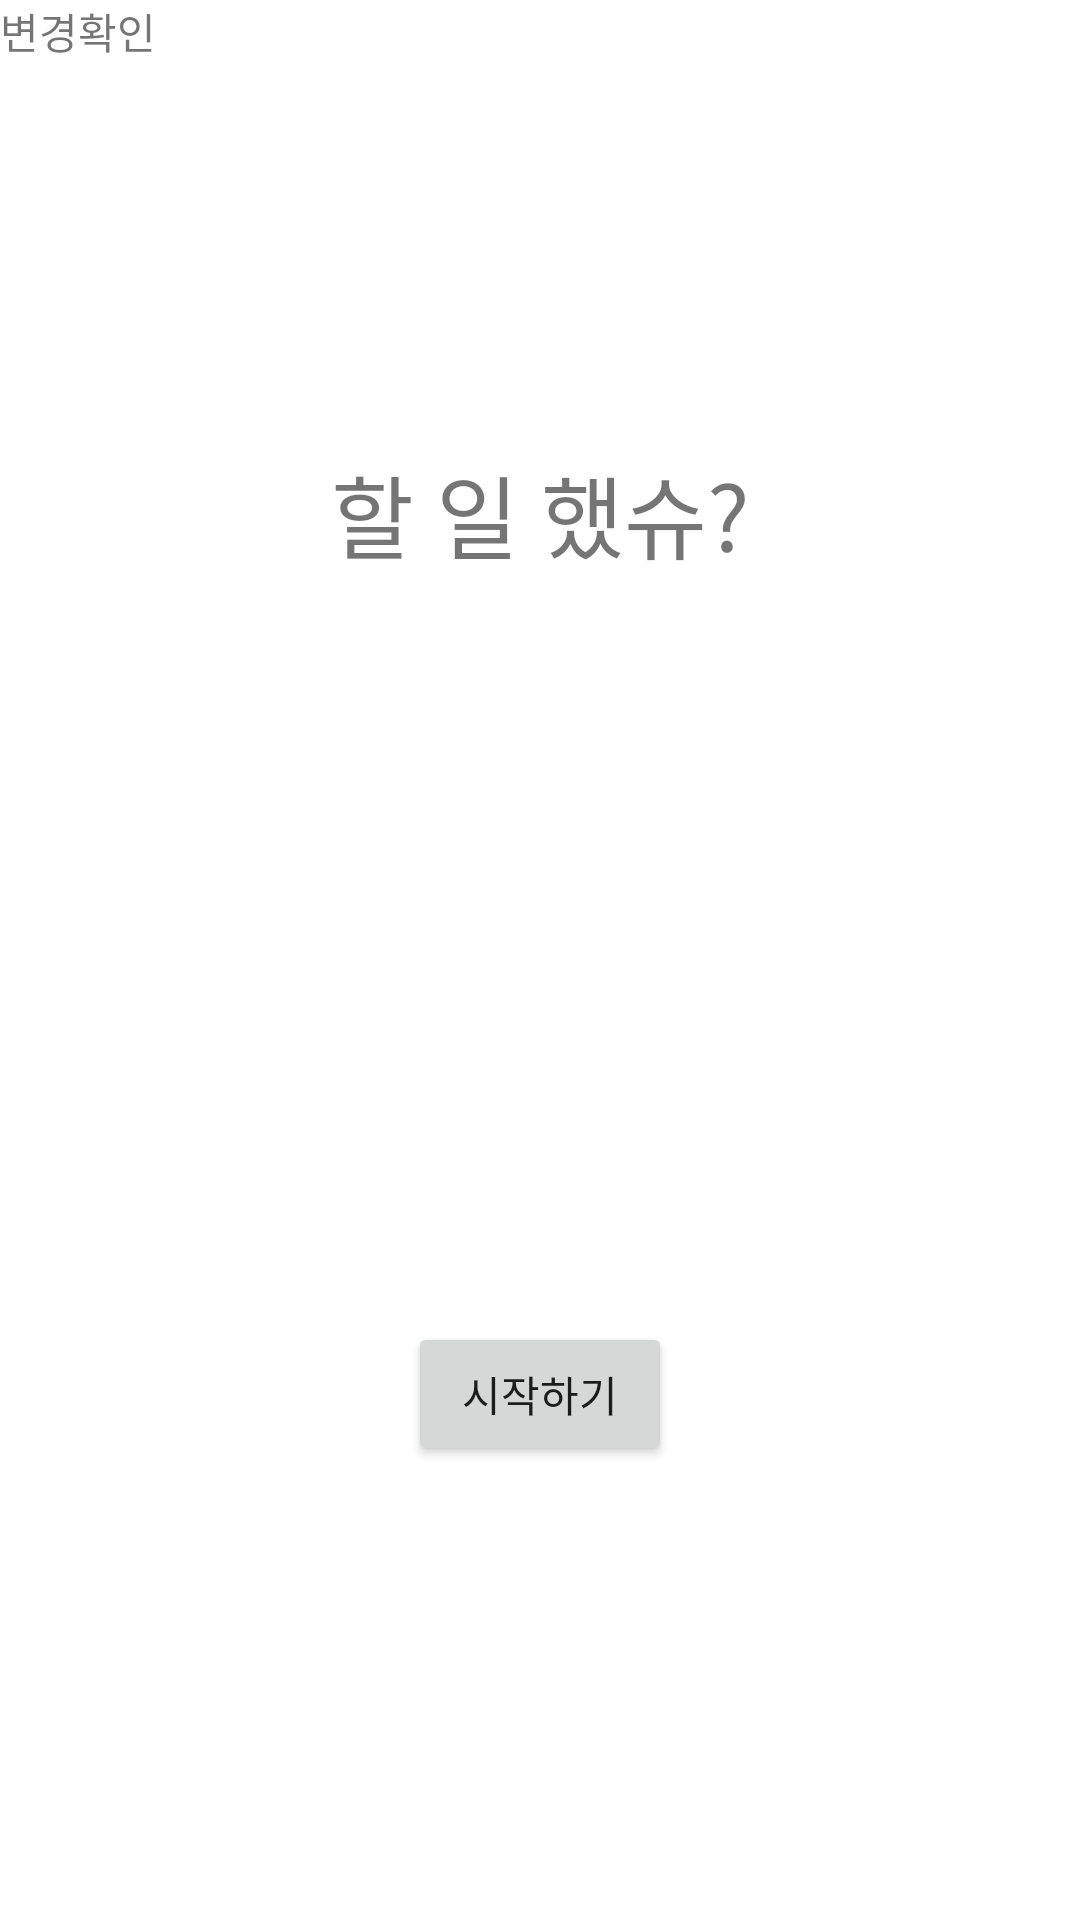

This screen was rendered from an Android layout file. Write that file and the resources it references.
<!-- AndroidManifest.xml: application theme Theme.GURU02 -->
<!-- res/layout/activity_main.xml -->
<?xml version="1.0" encoding="utf-8"?>
<androidx.constraintlayout.widget.ConstraintLayout xmlns:android="http://schemas.android.com/apk/res/android"
    xmlns:app="http://schemas.android.com/apk/res-auto"
    xmlns:tools="http://schemas.android.com/tools"
    android:layout_width="match_parent"
    android:layout_height="match_parent"
    tools:context=".MainActivity">

    <Button
        android:id="@+id/StartButton"
        android:layout_width="wrap_content"
        android:layout_height="wrap_content"
        android:layout_marginTop="32dp"
        android:layout_marginBottom="105dp"
        android:text="시작하기"
        app:layout_constraintBottom_toBottomOf="parent"
        app:layout_constraintEnd_toEndOf="parent"
        app:layout_constraintStart_toStartOf="parent"
        app:layout_constraintTop_toBottomOf="@+id/AppTitle"
        app:layout_constraintVertical_bias="0.823" />

    <TextView
        android:id="@+id/AppTitle"
        android:layout_width="wrap_content"
        android:layout_height="wrap_content"
        android:text="할 일 했슈?"
        android:textSize="30sp"
        app:layout_constraintBottom_toBottomOf="parent"
        app:layout_constraintEnd_toEndOf="parent"
        app:layout_constraintStart_toStartOf="parent"
        app:layout_constraintTop_toTopOf="parent"
        app:layout_constraintVertical_bias="0.25" />

    <TextView
        android:id="@+id/textView"
        android:layout_width="wrap_content"
        android:layout_height="wrap_content"
        android:text="변경확인"
        tools:layout_editor_absoluteX="176dp"
        tools:layout_editor_absoluteY="327dp" />

</androidx.constraintlayout.widget.ConstraintLayout>
<!-- resources referenced by this layout -->
<resources>
  <style name="Theme.GURU02" parent="Theme.MaterialComponents.DayNight.DarkActionBar">
          
          <item name="colorPrimary">@color/purple_500</item>
          <item name="colorPrimaryVariant">@color/purple_700</item>
          <item name="colorOnPrimary">@color/white</item>
          
          <item name="colorSecondary">@color/teal_200</item>
          <item name="colorSecondaryVariant">@color/teal_700</item>
          <item name="colorOnSecondary">@color/black</item>
          
          <item name="android:statusBarColor">?attr/colorPrimaryVariant</item>
          
      </style>
  <color name="purple_500">#FF6200EE</color>
  <color name="purple_700">#FF3700B3</color>
  <color name="white">#ffffff</color>
  <color name="teal_200">#FF03DAC5</color>
  <color name="teal_700">#FF018786</color>
  <color name="black">#000000</color>
</resources>
